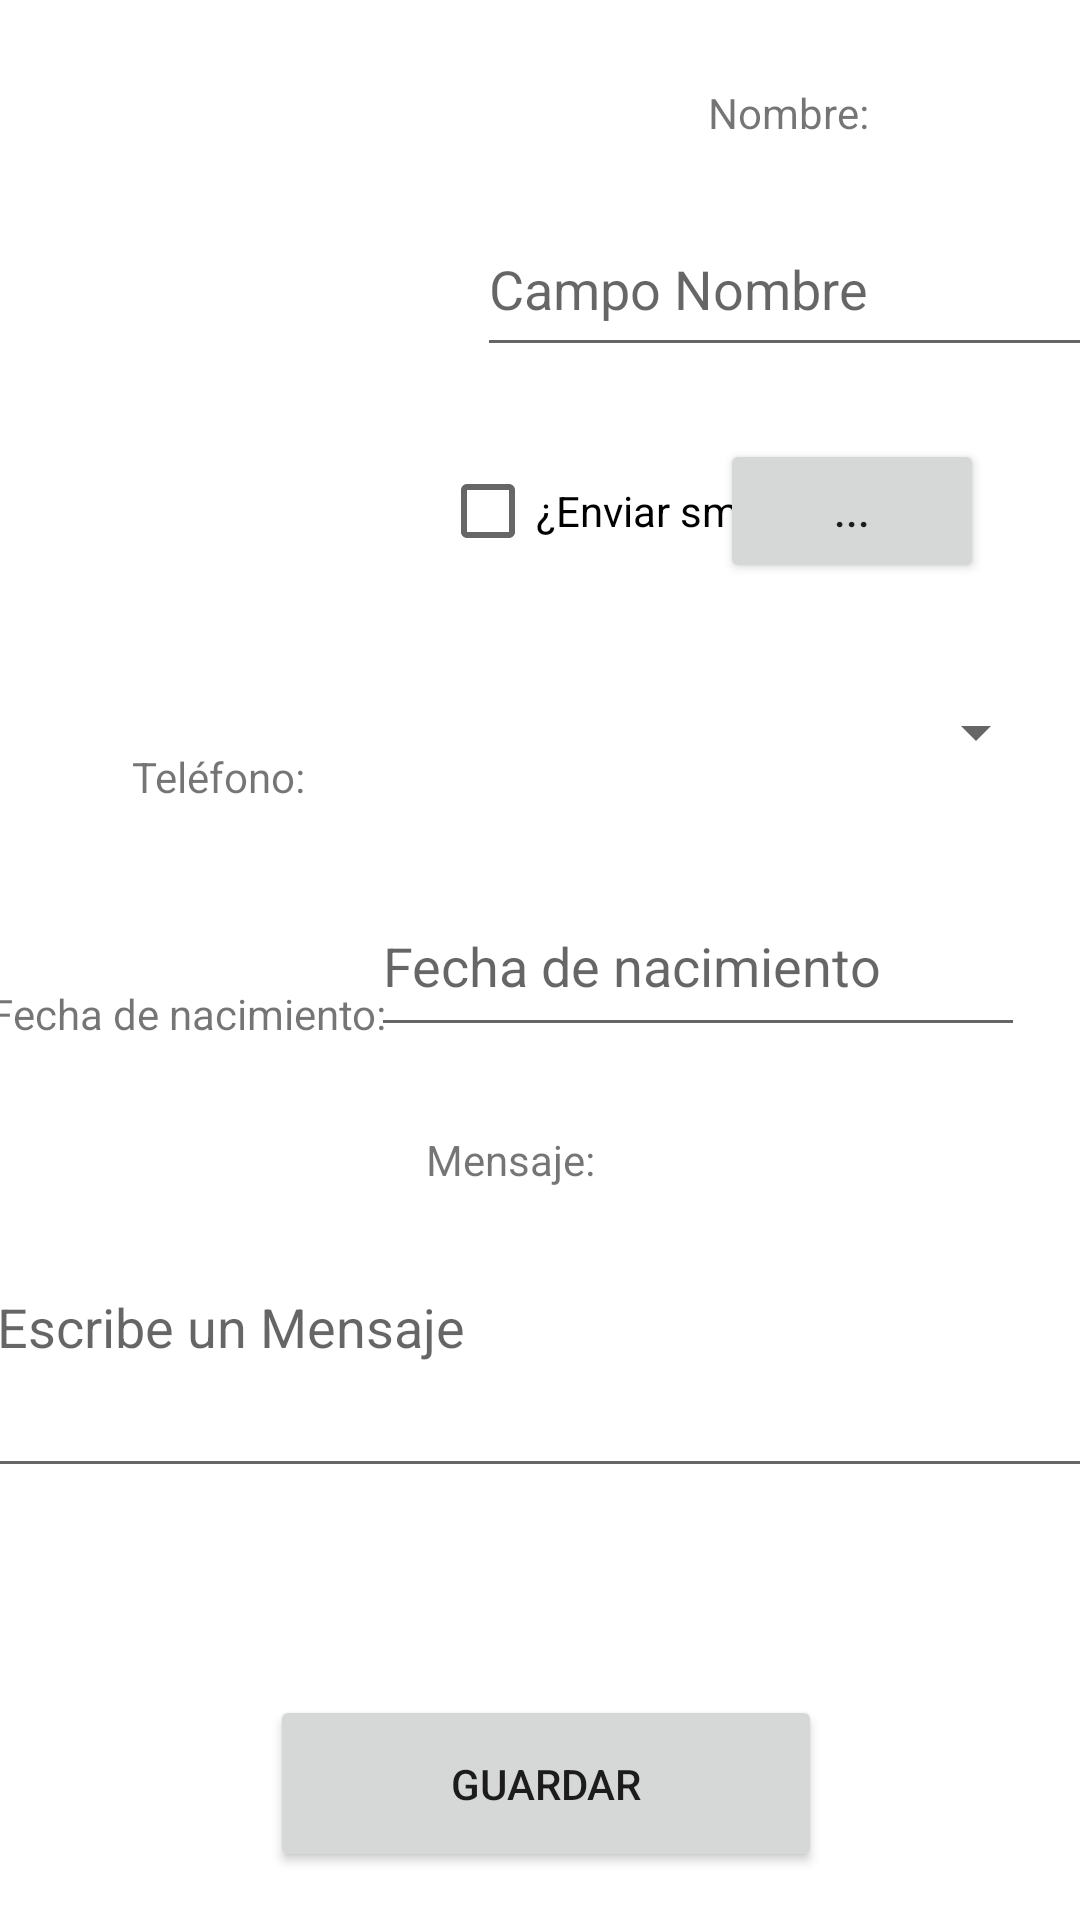

Here is an Android app screen rendered from its layout file. Give the layout XML and the strings, colors and styles it references.
<!-- AndroidManifest.xml: application theme Theme.MontesEstebanIvan_PMDM03_Tarea -->
<!-- res/layout/activity_ver_contacto.xml -->
<?xml version="1.0" encoding="utf-8"?>
<androidx.constraintlayout.widget.ConstraintLayout xmlns:android="http://schemas.android.com/apk/res/android"
    xmlns:app="http://schemas.android.com/apk/res-auto"
    xmlns:tools="http://schemas.android.com/tools"
    android:layout_width="match_parent"
    android:layout_height="match_parent"
    tools:context=".VerContactoActivity">

    <ImageView
        android:id="@+id/ivFoto"
        android:layout_width="137dp"
        android:layout_height="182dp"
        android:contentDescription="@string/img_contac"
        app:layout_constraintBottom_toBottomOf="parent"
        app:layout_constraintEnd_toEndOf="parent"
        app:layout_constraintHorizontal_bias="0.036"
        app:layout_constraintStart_toStartOf="parent"
        app:layout_constraintTop_toTopOf="parent"
        app:layout_constraintVertical_bias="0.025"
        app:srcCompat="@drawable/support_icon_512px"
        tools:ignore="ImageContrastCheck" />

    <EditText
        android:id="@+id/etNombre"
        android:layout_width="209dp"
        android:layout_height="55dp"
        android:layout_marginStart="15dp"
        android:ems="10"
        android:hint="@string/nombre_descripcion"
        android:importantForAutofill="no"
        android:inputType="textPersonName"
        app:layout_constraintBottom_toBottomOf="parent"
        app:layout_constraintEnd_toEndOf="parent"
        app:layout_constraintHorizontal_bias="0.128"
        app:layout_constraintStart_toEndOf="@+id/ivFoto"
        app:layout_constraintTop_toTopOf="parent"
        app:layout_constraintVertical_bias="0.115" />

    <TextView
        android:id="@+id/tvNombre"
        android:layout_width="wrap_content"
        android:layout_height="19dp"
        android:layout_marginStart="91dp"
        android:layout_marginTop="28dp"
        android:text="@string/nombre"
        app:layout_constraintBottom_toTopOf="@+id/etNombre"
        app:layout_constraintEnd_toEndOf="parent"
        app:layout_constraintHorizontal_bias="0.0"
        app:layout_constraintStart_toEndOf="@+id/ivFoto"
        app:layout_constraintTop_toTopOf="parent"
        app:layout_constraintVertical_bias="0.0" />

    <CheckBox
        android:id="@+id/cbNotificacion"
        android:layout_width="wrap_content"
        android:layout_height="wrap_content"
        android:layout_marginStart="12dp"
        android:layout_marginTop="24dp"
        android:text="@string/Enviar_sms"
        app:layout_constraintBottom_toBottomOf="parent"
        app:layout_constraintEnd_toStartOf="@+id/btnEditar"
        app:layout_constraintHorizontal_bias="0.347"
        app:layout_constraintStart_toEndOf="@+id/ivFoto"
        app:layout_constraintTop_toBottomOf="@+id/etNombre"
        app:layout_constraintVertical_bias="0.0" />

    <Spinner
        android:id="@+id/spinTelfs"
        android:layout_width="219dp"
        android:layout_height="48dp"
        android:layout_marginTop="220dp"
        app:layout_constraintEnd_toEndOf="parent"
        app:layout_constraintHorizontal_bias="0.73"
        app:layout_constraintStart_toEndOf="@+id/tvTelfs"
        app:layout_constraintTop_toTopOf="parent"
        tools:ignore="DuplicateSpeakableTextCheck" />

    <TextView
        android:id="@+id/tvTelfs"
        android:layout_width="wrap_content"
        android:layout_height="wrap_content"
        android:layout_marginStart="44dp"
        android:layout_marginTop="56dp"
        android:labelFor="@id/spinTelfs"
        android:text="@string/telefono"
        app:layout_constraintStart_toStartOf="parent"
        app:layout_constraintTop_toBottomOf="@+id/ivFoto" />

    <TextView
        android:id="@+id/tvFechaNaci"
        android:layout_width="wrap_content"
        android:layout_height="wrap_content"
        android:layout_marginTop="60dp"
        android:text="@string/fecha_naci"
        app:layout_constraintEnd_toStartOf="@+id/etFechaNaci"
        app:layout_constraintHorizontal_bias="0.447"
        app:layout_constraintStart_toStartOf="parent"
        app:layout_constraintTop_toBottomOf="@+id/tvTelfs" />

    <EditText
        android:id="@+id/etFechaNaci"
        android:layout_width="218dp"
        android:layout_height="57dp"
        android:layout_marginTop="24dp"
        android:ems="10"
        android:hint="@string/fecha_naci_descrip"
        android:importantForAutofill="no"
        android:inputType="date"
        app:layout_constraintEnd_toEndOf="parent"
        app:layout_constraintHorizontal_bias="0.87"
        app:layout_constraintStart_toStartOf="parent"
        app:layout_constraintTop_toBottomOf="@+id/spinTelfs" />

    <TextView
        android:id="@+id/tvMensaje"
        android:layout_width="wrap_content"
        android:layout_height="wrap_content"
        android:layout_marginTop="28dp"
        android:text="@string/mens"
        app:layout_constraintEnd_toEndOf="parent"
        app:layout_constraintHorizontal_bias="0.468"
        app:layout_constraintStart_toStartOf="parent"
        app:layout_constraintTop_toBottomOf="@+id/etFechaNaci" />

    <EditText
        android:id="@+id/etMensaje"
        android:layout_width="371dp"
        android:layout_height="76dp"
        android:layout_marginTop="24dp"
        android:ems="10"
        android:gravity="start|top"
        android:hint="@string/mens_descrip"
        android:importantForAutofill="no"
        android:inputType="textMultiLine"
        app:layout_constraintEnd_toEndOf="parent"
        app:layout_constraintHorizontal_bias="0.489"
        app:layout_constraintStart_toStartOf="parent"
        app:layout_constraintTop_toBottomOf="@+id/tvMensaje" />

    <Button
        android:id="@+id/btnGuardar"
        android:layout_width="184dp"
        android:layout_height="59dp"
        android:layout_marginBottom="16dp"
        android:text="@string/guardar"
        app:layout_constraintBottom_toBottomOf="parent"
        app:layout_constraintEnd_toEndOf="parent"
        app:layout_constraintHorizontal_bias="0.511"
        app:layout_constraintStart_toStartOf="parent" />

    <Button
        android:id="@+id/btnEditar"
        android:layout_width="wrap_content"
        android:layout_height="wrap_content"
        android:layout_marginTop="24dp"
        android:layout_marginEnd="32dp"
        android:text="@string/puntos"
        app:layout_constraintBottom_toBottomOf="parent"
        app:layout_constraintEnd_toEndOf="parent"
        app:layout_constraintTop_toBottomOf="@+id/etNombre"
        app:layout_constraintVertical_bias="0.0" />

</androidx.constraintlayout.widget.ConstraintLayout>
<!-- resources referenced by this layout -->
<resources>
  <string name="Enviar_sms">¿Enviar sms?</string>
  <string name="fecha_naci">Fecha de nacimiento:</string>
  <string name="fecha_naci_descrip">Fecha de nacimiento</string>
  <string name="guardar">Guardar</string>
  <string name="img_contac">Imagen de un contacto</string>
  <string name="mens">Mensaje:</string>
  <string name="mens_descrip">Escribe un Mensaje</string>
  <string name="nombre">Nombre:</string>
  <string name="nombre_descripcion">Campo Nombre</string>
  <string name="puntos">...</string>
  <string name="telefono">Teléfono:</string>
  <style name="Theme.MontesEstebanIvan_PMDM03_Tarea" parent="Theme.MaterialComponents.DayNight.DarkActionBar">
          
          <item name="colorPrimary">@android:color/holo_green_light</item>
          <item name="colorPrimaryVariant">@android:color/holo_green_dark</item>
          <item name="colorOnPrimary">@color/white</item>
          
          <item name="colorSecondary">@color/teal_200</item>
          <item name="colorSecondaryVariant">@color/teal_700</item>
          <item name="colorOnSecondary">@color/black</item>
          
          <item name="android:statusBarColor" tools:targetApi="l">?attr/colorPrimaryVariant</item>
          
      </style>
  <!-- not gathered from this repository: default colours our renderer supplied (Android Studio template values) -->
  <color name="teal_200">#FF03DAC5</color>
  <color name="teal_700">#FF018786</color>
  <color name="black">#FF000000</color>
  <color name="white">#FFFFFFFF</color>
</resources>
